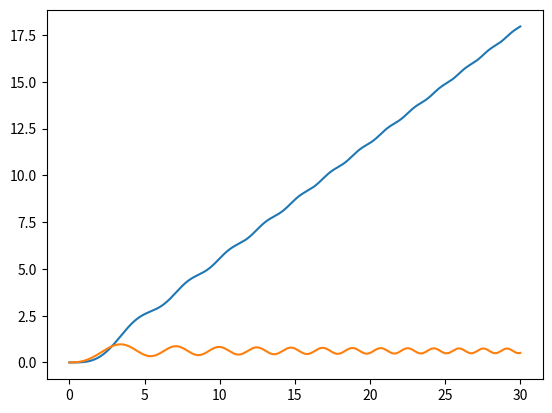

This chart was generated by the following Python code: (Note: this script raises an exception after producing the figure.)
import matplotlib.pyplot as plt

from math import sin, cos, pi, sqrt

'''
	x'' = -x

	x' = y; f(t, x, y) = y
	y' = -x; g(t, x, y) = -x

'''

h = 0.001
n = 30000

t = [0]
x = [0.0]
y = [0.0]

def force(t, x, y):
	return 0.5 * sin(0.5*sqrt(t**3))

for i in range(n):
	
	x1 = x[i] + h * y[i]
	y1 = y[i] + h * force(t[-1], x[i], y[i])

	x2 = x[i] + h * (y[i] + y1) / 2
	y2 = y[i] + h * (force(t[-1], x[i], y[i]) + force(t[-1], x1, y1)) / 2

	y.append(y2)
	x.append(x2)
	t.append(t[-1] + h)

# plt.figure(1)

# plt.subplot(211)
line_x, = plt.plot(t, x, label='x')
# plt.subplot(212)
line_y, = plt.plot(t, y, label='y')

plt.legend([line_x, line_y])
plt.grid()
plt.show()
